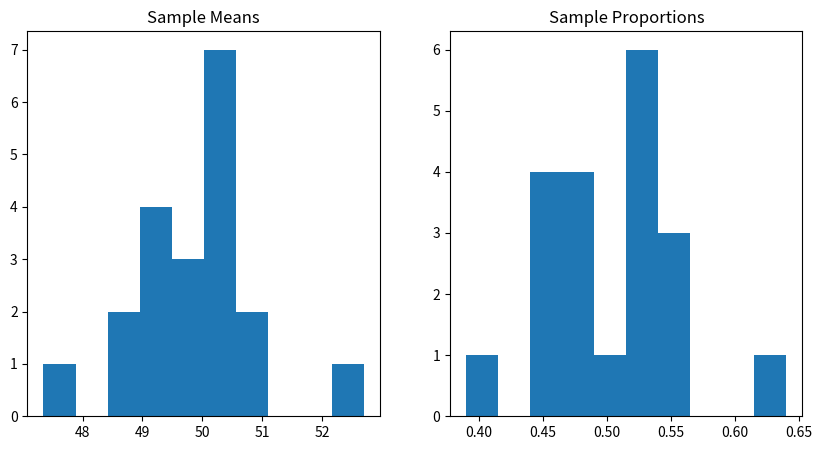

The matplotlib source for this figure:
"""population variation
"""

import numpy as np
import matplotlib.pyplot as plt

# Set the population parameters
population_size = 10000
population_mean = 50
population_std = 10

# Generate the population
population = np.random.normal(loc=population_mean, scale=population_std, size=population_size)

# Set the sample parameters
sample_size = 100
number_of_samples = 20

# Generate the samples
samples = np.random.choice(population, size=(number_of_samples, sample_size))

# Calculate the sample means and proportions
sample_means = samples.mean(axis=1)
sample_proportions = (samples > population_mean).mean(axis=1)

# Plot the sample means and proportions
fig, ax = plt.subplots(1, 2, figsize=(10, 5))
ax[0].hist(sample_means)
ax[0].set_title('Sample Means')
ax[1].hist(sample_proportions)
ax[1].set_title('Sample Proportions')
# Save the figure as a PNG image
plt.savefig('sample_means_and_proportions10.png', dpi=600)

# plt.show()
